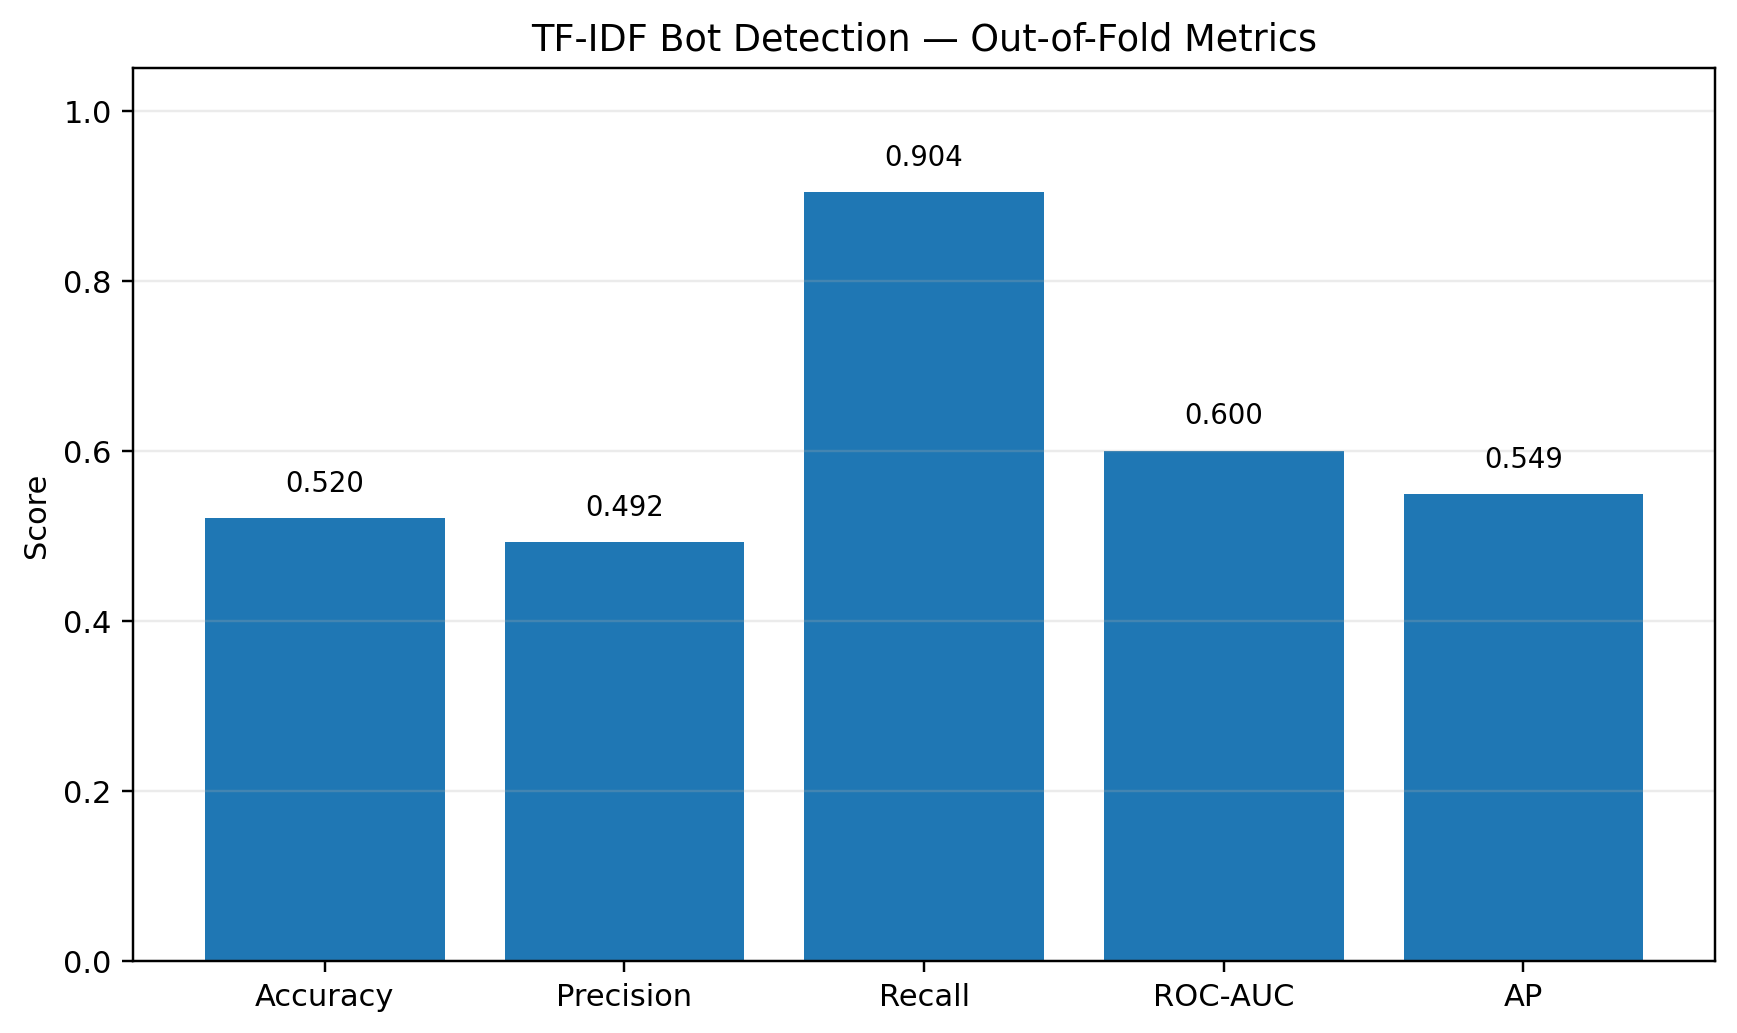

The table this chart was drawn from, first rows:
dataset, experiment, label_column, n_users, n_bot, n_human, accuracy, precision, recall, roc_auc, ap, f1, median_selected_threshold
d2, text_tfidf_word_d2, prob1, 1858, 867, 991, 0.5205, 0.4925, 0.9043, 0.6, 0.5488, 0.6377, 0.3351
